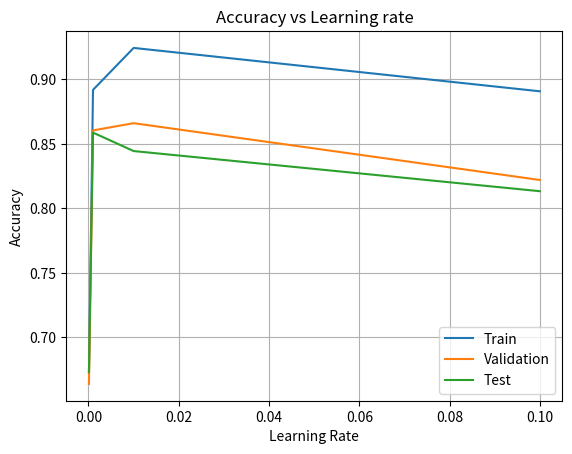
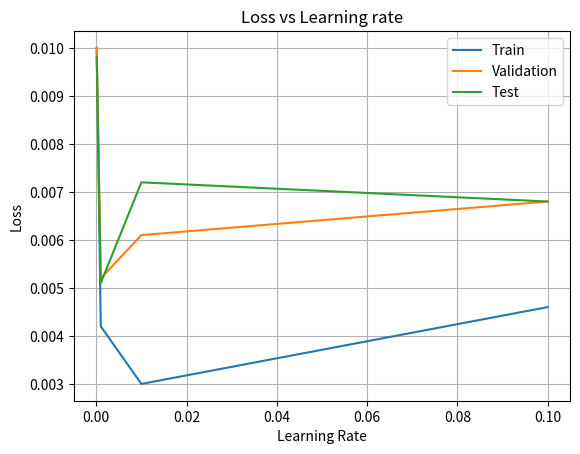
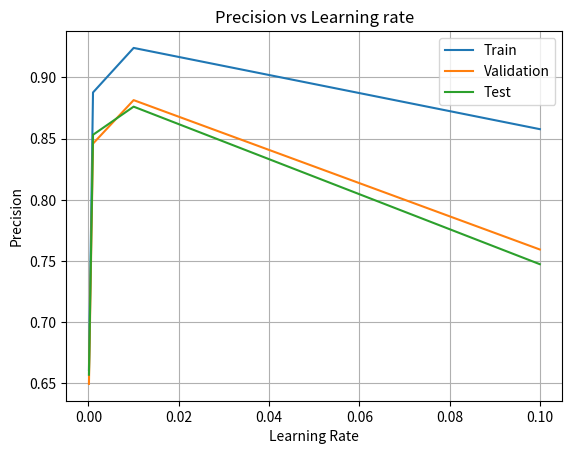
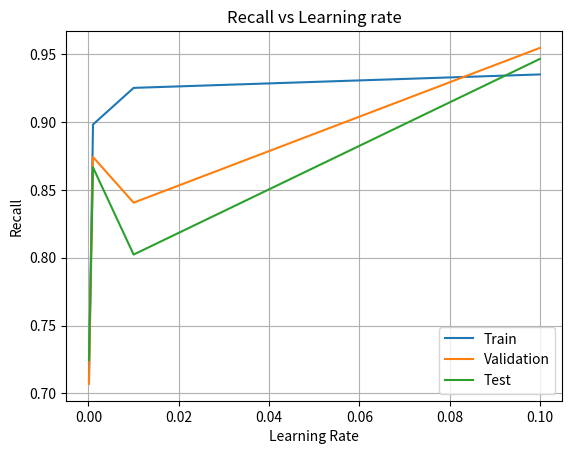
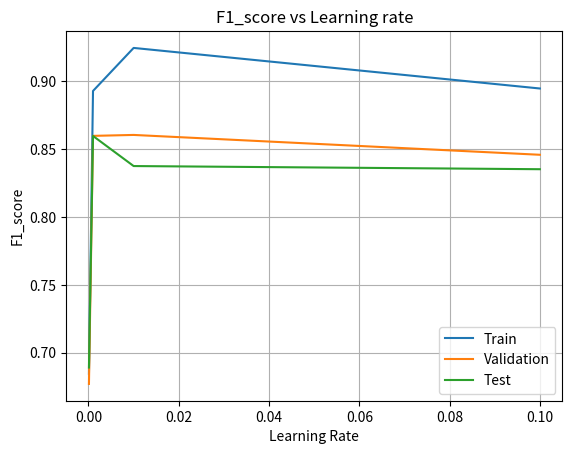
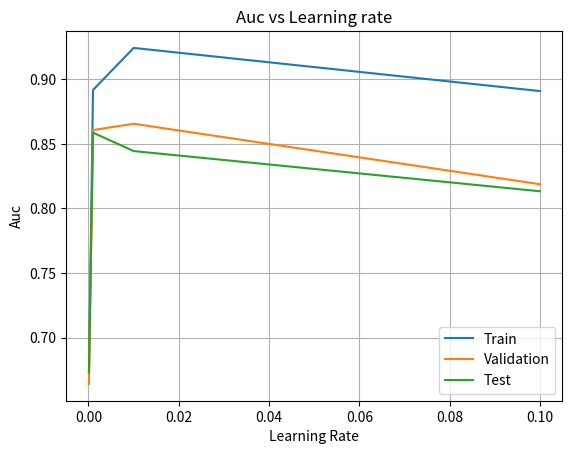
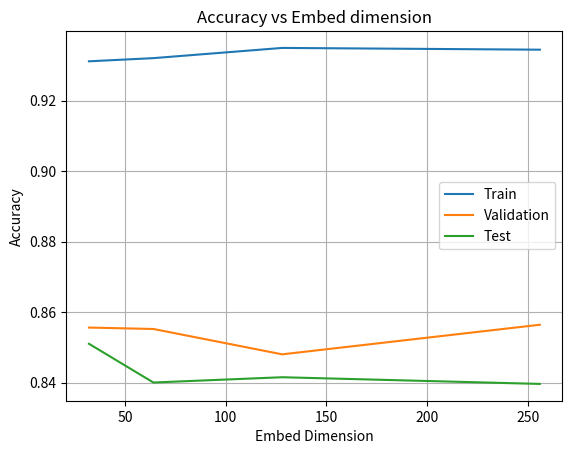
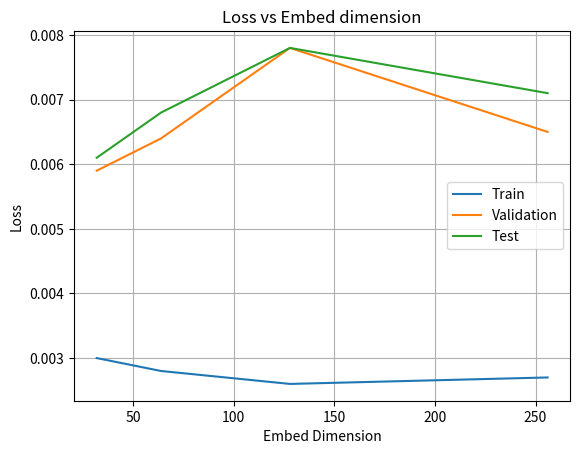
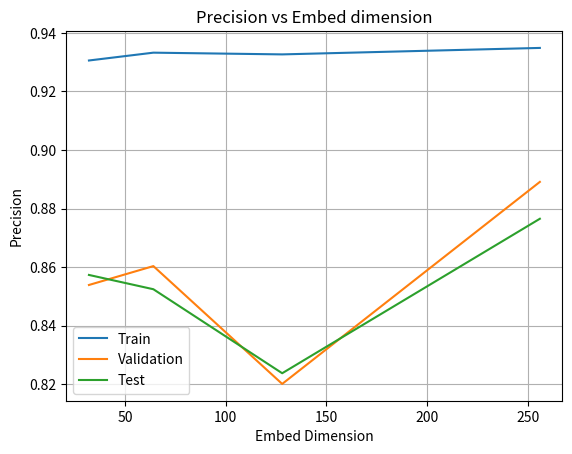
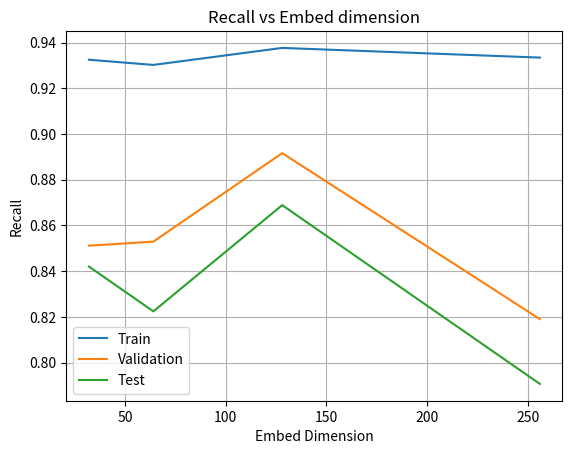
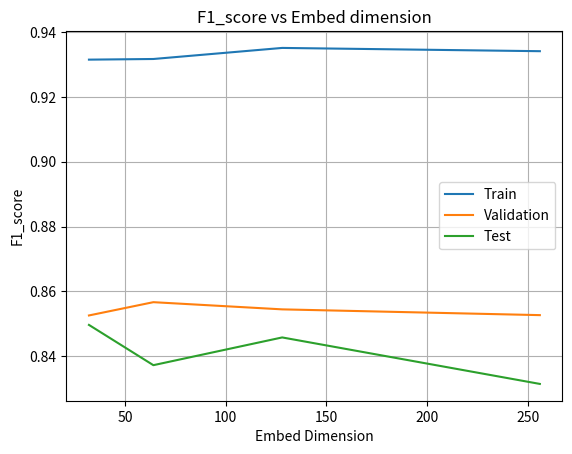
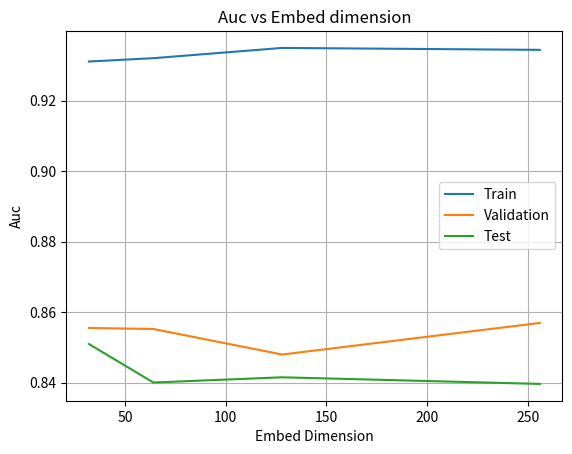
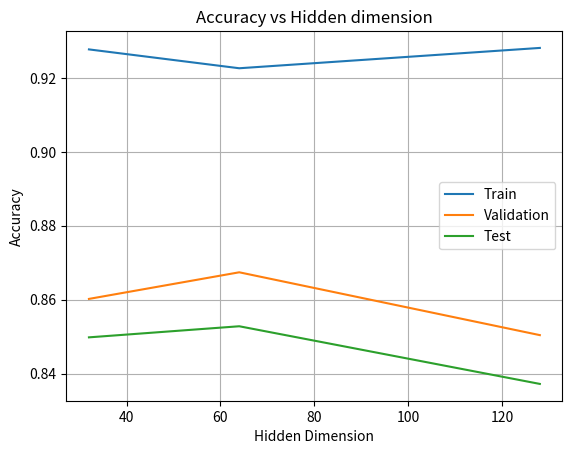
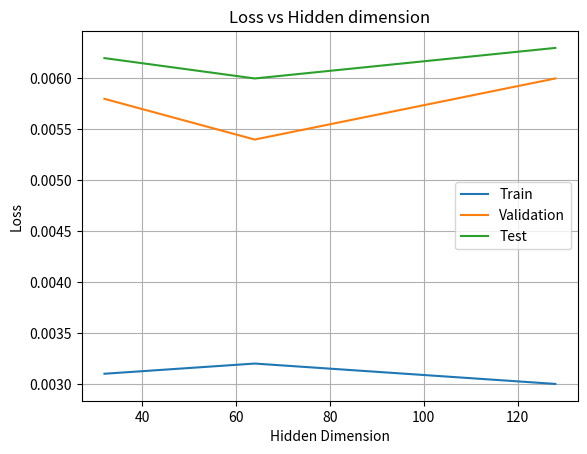
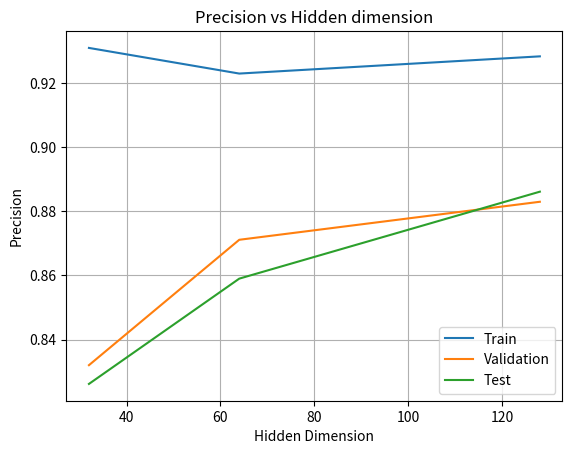
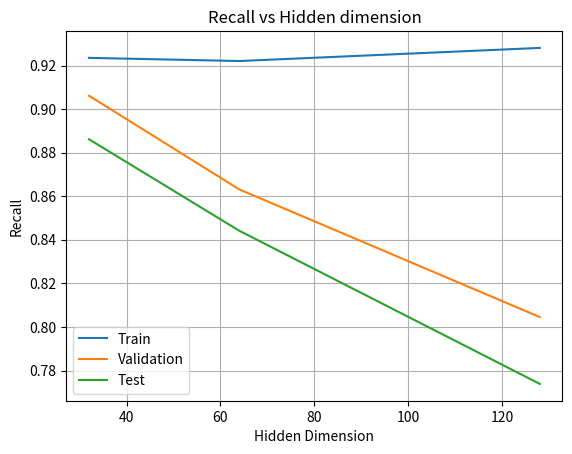

These figures' Python source, in order:
import matplotlib.pyplot as plt

# Actual data
learning_rates = [0.1, 0.01, 0.001, 0.0001]
embed_dims = [32, 64, 128, 256]
hidden_dims = [32, 64, 128]
batch_sizes = [16, 32, 64, 128]

# Results for learning rate
lr_metrics = {
    'accuracy': {
        'train': [0.8907, 0.9243, 0.8918, 0.6726],
        'val': [0.8220, 0.8660, 0.8604, 0.6640],
        'test': [0.8133, 0.8444, 0.8587, 0.6732]
    },
    'loss': {
        'train': [0.0046, 0.0030, 0.0042, 0.0100],
        'val': [0.0068, 0.0061, 0.0052, 0.0100],
        'test': [0.0068, 0.0072, 0.0051, 0.0098]
    },
    'precision': {
        'train': [0.85772, 0.9241, 0.88771, 0.66099],
        'val': [0.7594, 0.88145, 0.84591, 0.64958],
        'test': [0.74739, 0.87612, 0.85311, 0.65709]
    },
    'recall': {
        'train': [0.93512, 0.92521, 0.89822, 0.70986],
        'val': [0.95467, 0.84059, 0.87423, 0.70695],
        'test': [0.94656, 0.80232, 0.86656, 0.72448]
    },
    'f1_score': {
        'train': [0.89475, 0.92465, 0.89293, 0.68456],
        'val': [0.84591, 0.86053, 0.85984, 0.67705],
        'test': [0.83527, 0.8376, 0.85978, 0.68914]
    },
    'auc': {
        'train': [0.89091, 0.9243, 0.89172, 0.67257],
        'val': [0.81879, 0.86559, 0.86068, 0.66415],
        'test': [0.81332, 0.84444, 0.85868, 0.6732]
    }
}

# Results for embed dimension
embed_metrics = {
    'accuracy': {
        'train': [0.9312, 0.9321, 0.9350, 0.9345],
        'val': [0.8556, 0.8552, 0.8480, 0.8564],
        'test': [0.8510, 0.8400, 0.8415, 0.8396]
    },
    'loss': {
        'train': [0.0030, 0.0028, 0.0026, 0.0027],
        'val': [0.0059, 0.0064, 0.0078, 0.0065],
        'test': [0.0061, 0.0068, 0.0078, 0.0071]
    },
    'precision': {
        'train': [0.93058, 0.93325, 0.93266, 0.93487],
        'val': [0.85393, 0.86038, 0.82015, 0.88913],
        'test': [0.85736, 0.85248, 0.8238, 0.87654]
    },
    'recall': {
        'train': [0.93252, 0.93025, 0.93769, 0.93346],
        'val': [0.85114, 0.85292, 0.89164, 0.81901],
        'test': [0.842, 0.8224, 0.86888, 0.79064]
    },
    'f1_score': {
        'train': [0.93155, 0.93175, 0.93517, 0.93416],
        'val': [0.85253, 0.85663, 0.85441, 0.85263],
        'test': [0.84961, 0.83717, 0.84574, 0.83138]
    },
    'auc': {
        'train': [0.93114, 0.93209, 0.935, 0.93445],
        'val': [0.85552, 0.85523, 0.84798, 0.85695],
        'test': [0.85096, 0.84004, 0.84152, 0.83964]
    }
}

# Results for hidden dimension
hidden_metrics = {
    'accuracy': {
        'train': [0.9277, 0.9226, 0.9281],
        'val': [0.8602, 0.8674, 0.8504],
        'test': [0.8498, 0.8528, 0.8372]
    },
    'loss': {
        'train': [0.0031, 0.0032, 0.0030],
        'val': [0.0058, 0.0054, 0.0060],
        'test': [0.0062, 0.0060, 0.0063]
    },
    'precision': {
        'train': [0.93098, 0.92298, 0.92835],
        'val': [0.832, 0.87112, 0.88298],
        'test': [0.82615, 0.859, 0.88613]
    },
    'recall': {
        'train': [0.92351, 0.92205, 0.92807],
        'val': [0.90614, 0.86313, 0.80452],
        'test': [0.88616, 0.84416, 0.77384]
    },
    'f1_score': {
        'train': [0.92723, 0.92251, 0.92821],
        'val': [0.86749, 0.86711, 0.84193],
        'test': [0.8551, 0.85152, 0.82619]
    },
    'auc': {
        'train': [0.92769, 0.9226, 0.92805],
        'val': [0.85974, 0.86741, 0.84996],
        'test': [0.84984, 0.8528, 0.8372]
    }
}

# Results for batch size
batch_metrics = {
    'accuracy': {
        'train': [0.9451, 0.9266, 0.9252, 0.9279],
        'val': [0.8490, 0.8558, 0.8550, 0.8542],
        'test': [0.8358, 0.8453, 0.8446, 0.8359]
    },
    'loss': {
        'train': [0.0090, 0.0061, 0.0032, 0.0015],
        'val': [0.0438, 0.0120, 0.0057, 0.0032],
        'test': [0.0122, 0.0061, 0.0062, 0.0066]
    },
    'precision': {
        'train': [0.9452, 0.93006, 0.92466, 0.92863],
        'val': [0.8127, 0.87034, 0.87825, 0.88225],
        'test': [0.79784, 0.86985, 0.87505, 0.87338]
    },
    'recall': {
        'train': [0.94501, 0.92243, 0.9254, 0.92733],
        'val': [0.90673, 0.83739, 0.82786, 0.81507],
        'test': [0.89952, 0.81216, 0.804, 0.78576]
    },
    'f1_score': {
        'train': [0.94511, 0.92623, 0.92503, 0.92798],
        'val': [0.85714, 0.85354, 0.85231, 0.84733],
        'test': [0.84564, 0.84001, 0.83802, 0.82726]
    },
    'auc': {
        'train': [0.9451, 0.9266, 0.9252, 0.9279],
        'val': [0.84905, 0.85587, 0.8553, 0.85392],
        'test': [0.8358, 0.84532, 0.8446, 0.83592]
    }
}

def plot_metrics(parameter_values, parameter_name, metrics):
    for metric_name, metric_values in metrics.items():
        plt.figure()
        plt.plot(parameter_values, metric_values['train'], label='Train')
        plt.plot(parameter_values, metric_values['val'], label='Validation')
        plt.plot(parameter_values, metric_values['test'], label='Test')
        plt.xlabel(parameter_name)
        plt.ylabel(metric_name.capitalize())
        plt.title(f'{metric_name.capitalize()} vs {parameter_name.capitalize()}')
        plt.legend()
        plt.grid(True)
        plt.show()

# Plot graphs for learning rates
plot_metrics(learning_rates, 'Learning Rate', lr_metrics)

# Plot graphs for embed dimensions
plot_metrics(embed_dims, 'Embed Dimension', embed_metrics)

# Plot graphs for hidden dimensions
plot_metrics(hidden_dims, 'Hidden Dimension', hidden_metrics)

# Plot graphs for batch sizes
plot_metrics(batch_sizes, 'Batch Size', batch_metrics)
